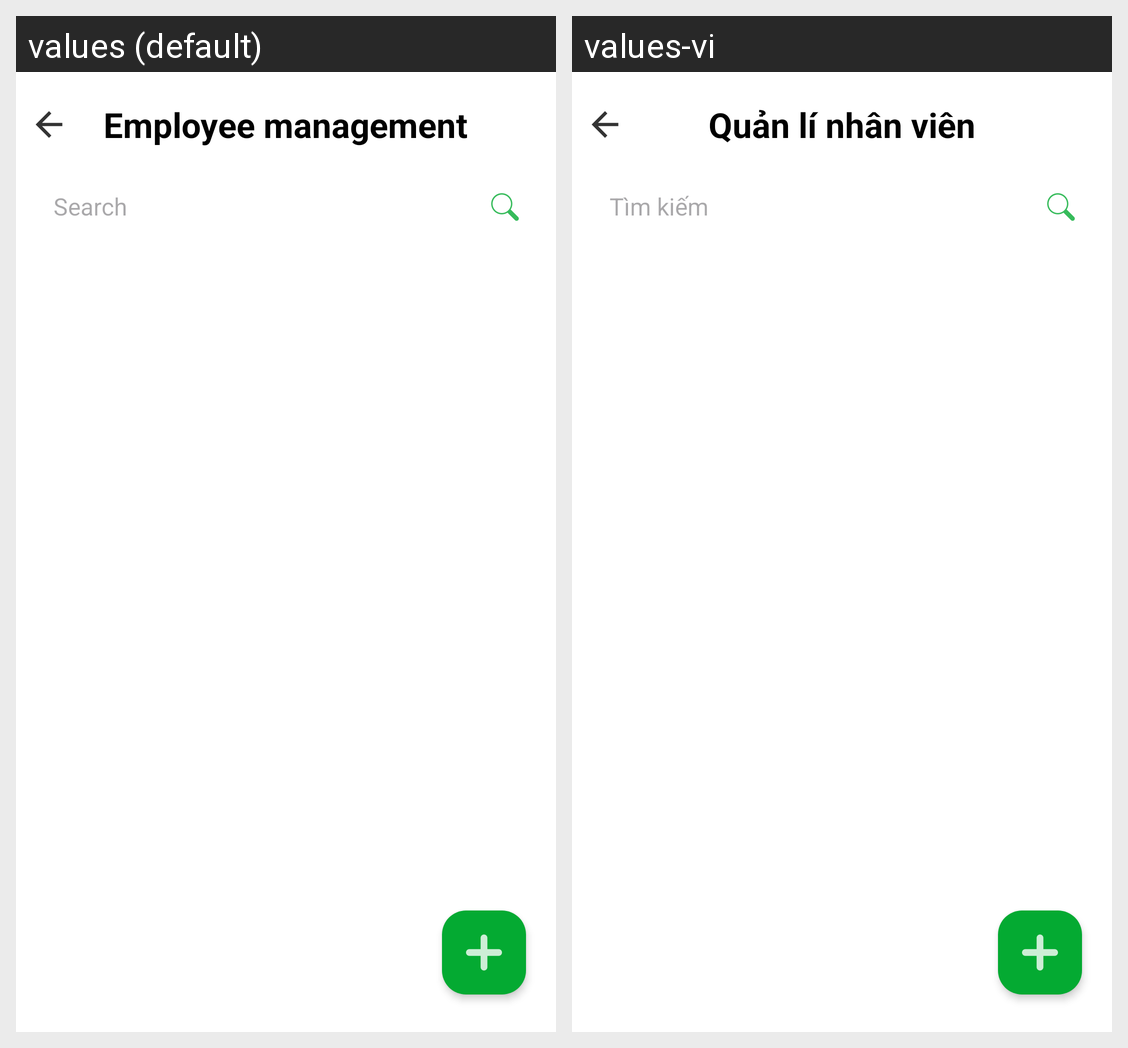

This grid shows one Android layout under two languages. Give, for every string resource on the screen, its name, the default text and each shown locale's text.
Android screen res/layout/activity_employee_management.xml rendered under 2 locales, left to right: values (default), values-vi. Device: Nexus 5 (rendered at 1080×1920; each locale shown at half size, 540×960, under a caption strip naming it); theme Theme.MiniSoccerFieldManagement.
Strings drawn on this screen, with the default value and each locale's value (text and hints the layout hard-codes, and strings that could not be matched under every locale, appear in the picture but are not listed):

employee_management
  values: Employee management
  values-vi: Quản lí nhân viên

search
  values: Search
  values-vi: Tìm kiếm
